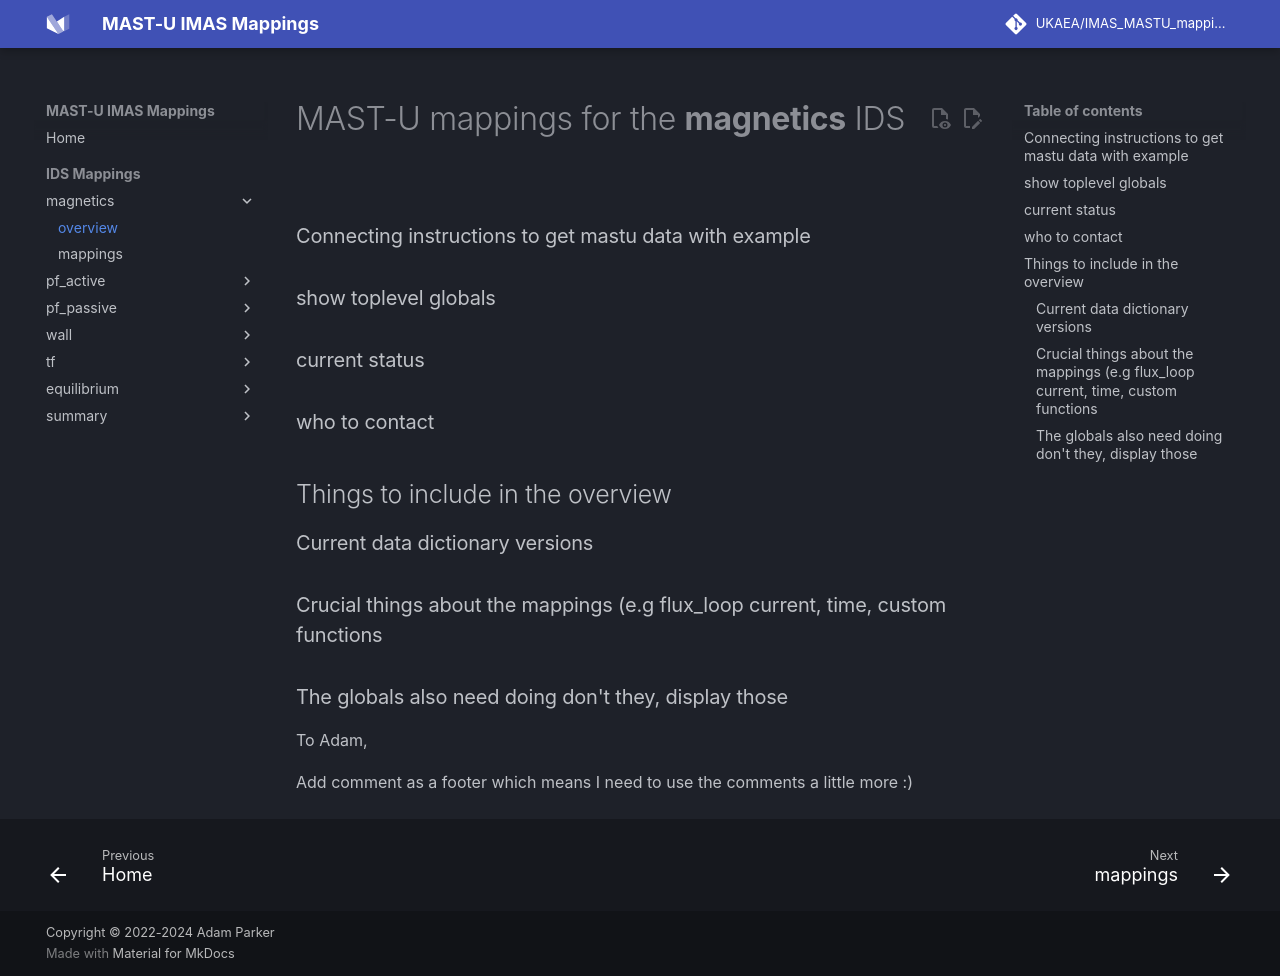

repository: ukaea/IMAS_MASTU_mappings · page: mappings/magnetics/overview/index.html · generator: mkdocs

# MAST-U mappings for the **magnetics** IDS


### Connecting instructions to get mastu data with example
### show toplevel globals

### current status
### who to contact

## Things to include in the overview

### Current data dictionary versions
### Crucial things about the mappings (e.g flux_loop current, time, custom functions
### The globals also need doing don't they, display those

To Adam,

Add comment as a footer
which means I need to use the comments a little more :) 
